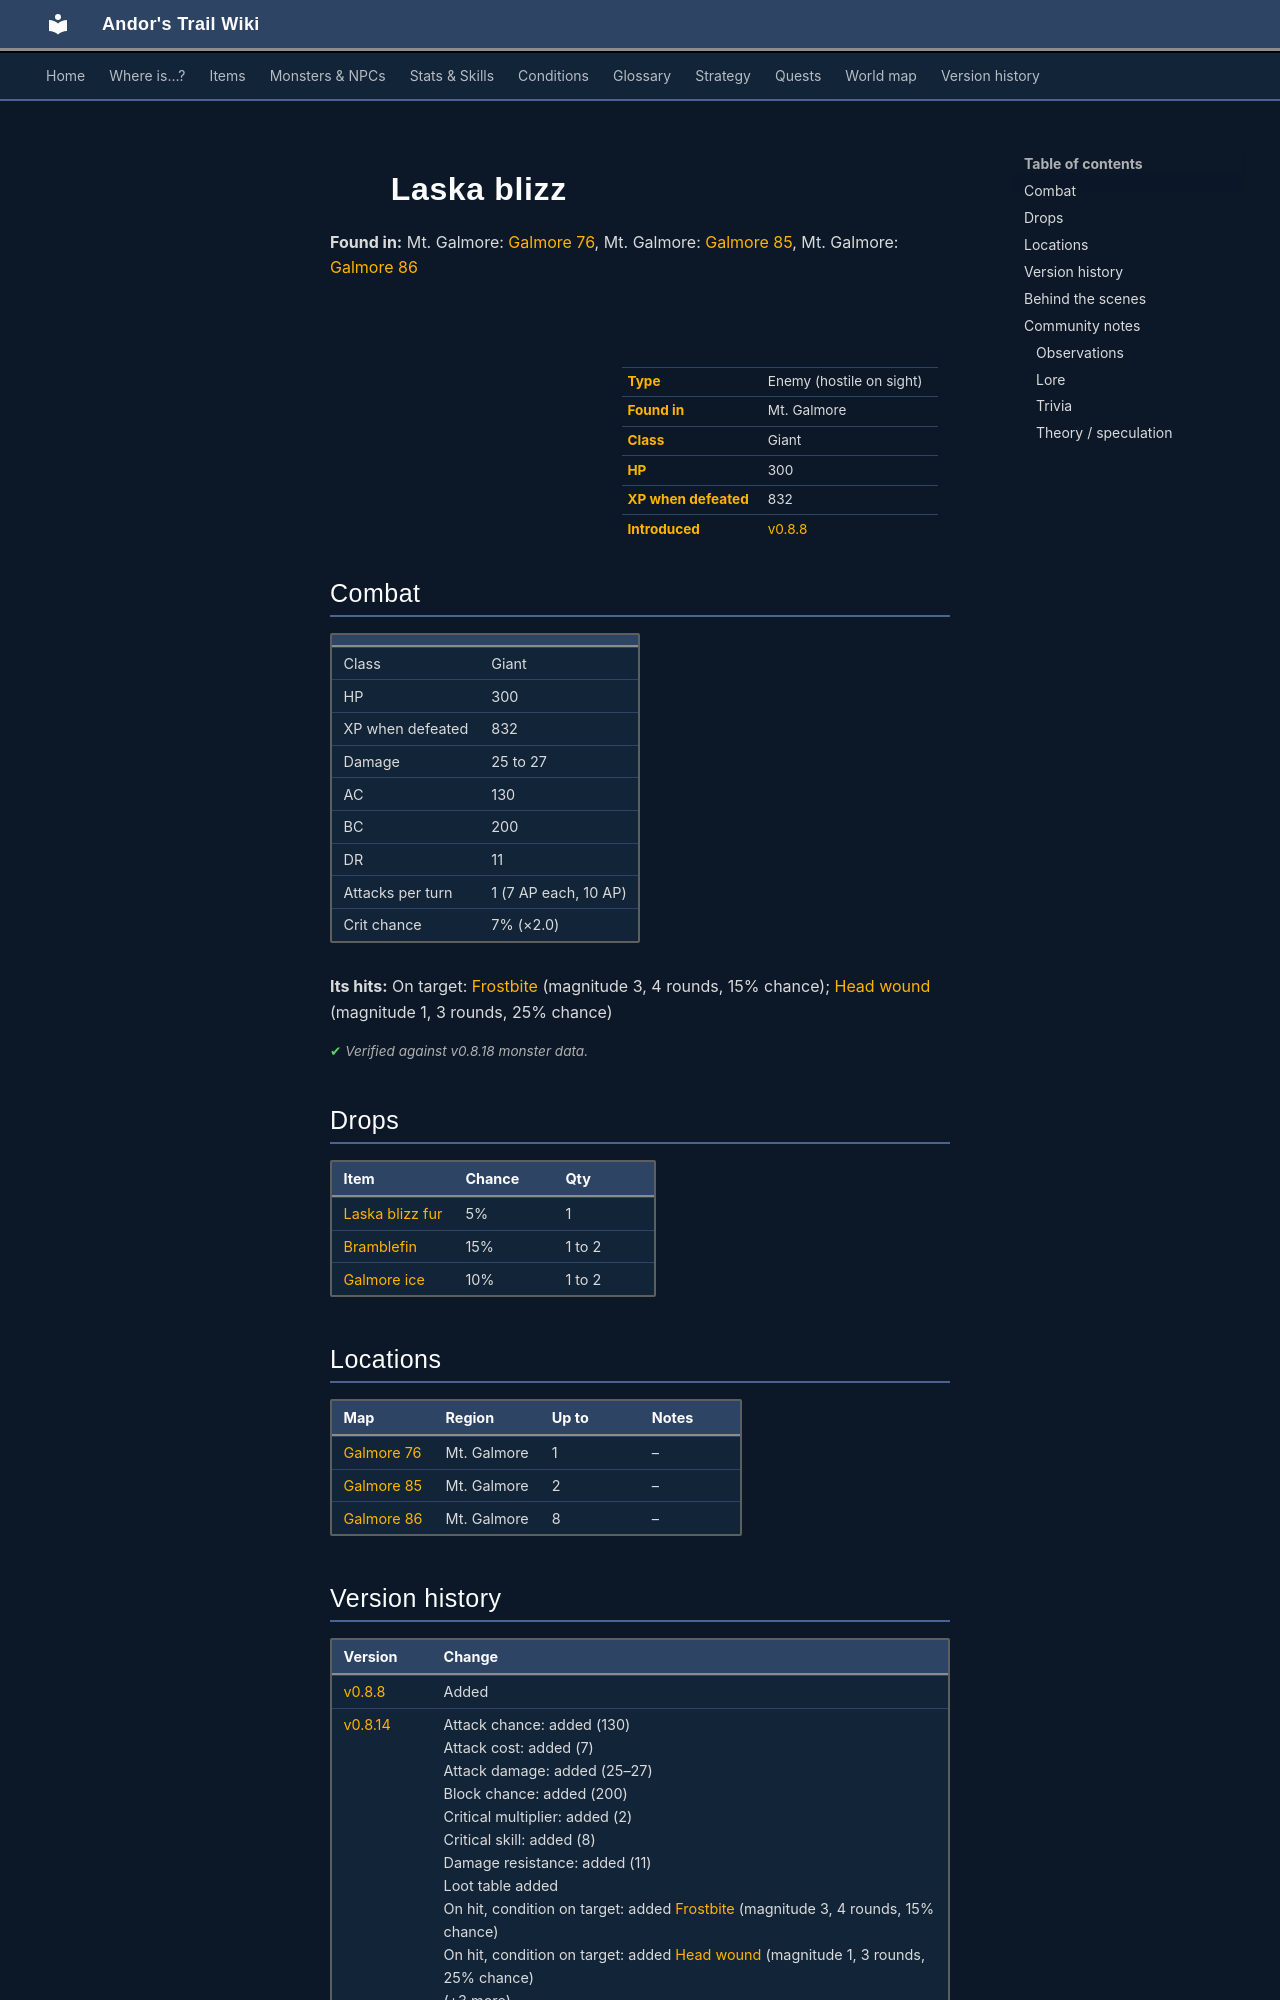

repository: asdfghjkl628/Andor-s-Trail-Wikiiii · page: monsters/laska_blizz/index.html · generator: mkdocs

---
description: "Laska blizz is an enemy in Andor's Trail (giant) with 300 HP, worth 832 XP, found in Mt. Galmore. Drops: Laska blizz fur, Bramblefin, Galmore ice."
---

# ![](../assets/icons/monsters/monsters_rltiles4_26.png){ .sprite } Laska blizz

**Found in:** Mt. Galmore: [Galmore 76](../maps/galmore_76.md), Mt. Galmore: [Galmore 85](../maps/galmore_85.md), Mt. Galmore: [Galmore 86](../maps/galmore_86.md)

<div class="infobox" markdown>

<p class="ib-img"><img class="sprite" src="../../assets/icons/monsters/monsters_rltiles4_26.png" alt=""></p>

| | |
|---|---|
| **Type** | Enemy (hostile on sight) |
| **Found in** | Mt. Galmore |
| **Class** | Giant |
| **HP** | 300 |
| **XP when defeated** | 832 |
| **Introduced** | [v0.8.8](../versions/0.8.8.md) |

</div>

## Combat

| | |
|---|---|
| Class | Giant |
| HP | 300 |
| XP when defeated | 832 |
| Damage | 25 to 27 |
| AC | 130 |
| BC | 200 |
| DR | 11 |
| Attacks per turn | 1 (7 AP each, 10 AP) |
| Crit chance | 7% (×2.0) |

**Its hits:** On target: [Frostbite](../conditions/frostbite.md) (magnitude 3, 4 rounds, 15% chance); [Head wound](../conditions/head_wound.md) (magnitude 1, 3 rounds, 25% chance)


<p class="verified">Verified against v0.8.18 monster data.</p>

## Drops

| Item | Chance | Qty |
|---|---|---|
| [Laska blizz fur](../items/laska_fur.md) | 5% | 1 |
| [Bramblefin](../items/bramblefin_fish.md) | 15% | 1 to 2 |
| [Galmore ice](../items/galmore_ice.md) | 10% | 1 to 2 |

## Locations

| Map | Region | Up to | Notes |
|---|---|---|---|
| [Galmore 76](../maps/galmore_76.md) | Mt. Galmore | 1 | – |
| [Galmore 85](../maps/galmore_85.md) | Mt. Galmore | 2 | – |
| [Galmore 86](../maps/galmore_86.md) | Mt. Galmore | 8 | – |


## Version history

| Version | Change |
|---|---|
| [v0.8.8](../versions/0.8.8.md) | Added |
| [v0.8.14](../versions/0.8.14.md) | Attack chance: added (130)<br>Attack cost: added (7)<br>Attack damage: added (25–27)<br>Block chance: added (200)<br>Critical multiplier: added (2)<br>Critical skill: added (8)<br>Damage resistance: added (11)<br>Loot table added<br>On hit, condition on target: added [Frostbite](../conditions/frostbite.md) (magnitude 3, 4 rounds, 15% chance)<br>On hit, condition on target: added [Head wound](../conditions/head_wound.md) (magnitude 1, 3 rounds, 25% chance)<br>(+3 more) |

<p class="verified">Verified against v0.8.18 and every earlier release back to v0.7.0 (game data compared release by release).</p>


## Behind the scenes

*How the game data handles this character. Not needed for playing.*

??? info "How the XP value is calculated"

    The game computes each enemy's experience value when it loads the data (`MonsterTypeParser.java`):

    XP = ⌈(attacks per turn × attack chance × average damage × (1 + critical skill × critical multiplier) × 3 + HP × (1 + block chance) + 9 × damage resistance) × 0.7⌉

    Percentages are used as fractions (e.g. 60% = 0.6). Enemies whose attacks inflict a condition are worth 50 XP more. The More Exp skill adds a percentage on top.

??? info "Technical information"

    | | |
    |---|---|
    | Entry ID | `laska_blizz` |
    | Type (wiki) | Enemy |
    | Spawn group | `laska_blizz` |
    | Loot table | `laska_blizz_dl` |
    | Conversation | – |
    | Faction | – |
    | Movement | – |
    | Icon | `monsters_rltiles4:26` |
    | Defined in | `res/raw/monsterlist_mt_galmore.json` |

    Raw data:

    ```json
    {
     "id": "laska_blizz",
     "name": "Laska blizz",
     "iconID": "monsters_rltiles4:26",
     "maxHP": 300,
     "monsterClass": "giant",
     "attackDamage": {
      "min": 25,
      "max": 27
     },
     "droplistID": "laska_blizz_dl",
     "attackCost": 7,
     "attackChance": 130,
     "criticalSkill": 8,
     "criticalMultiplier": 2.0,
     "blockChance": 200,
     "damageResistance": 11,
     "hitEffect": {
      "conditionsTarget": [
       {
        "condition": "frostbite",
        "magnitude": 3,
        "duration": 4,
        "chance": "15"
       },
       {
        "condition": "head_wound",
        "magnitude": 1,
        "duration": 3,
        "chance": "25"
       }
      ]
     }
    }
    ```
